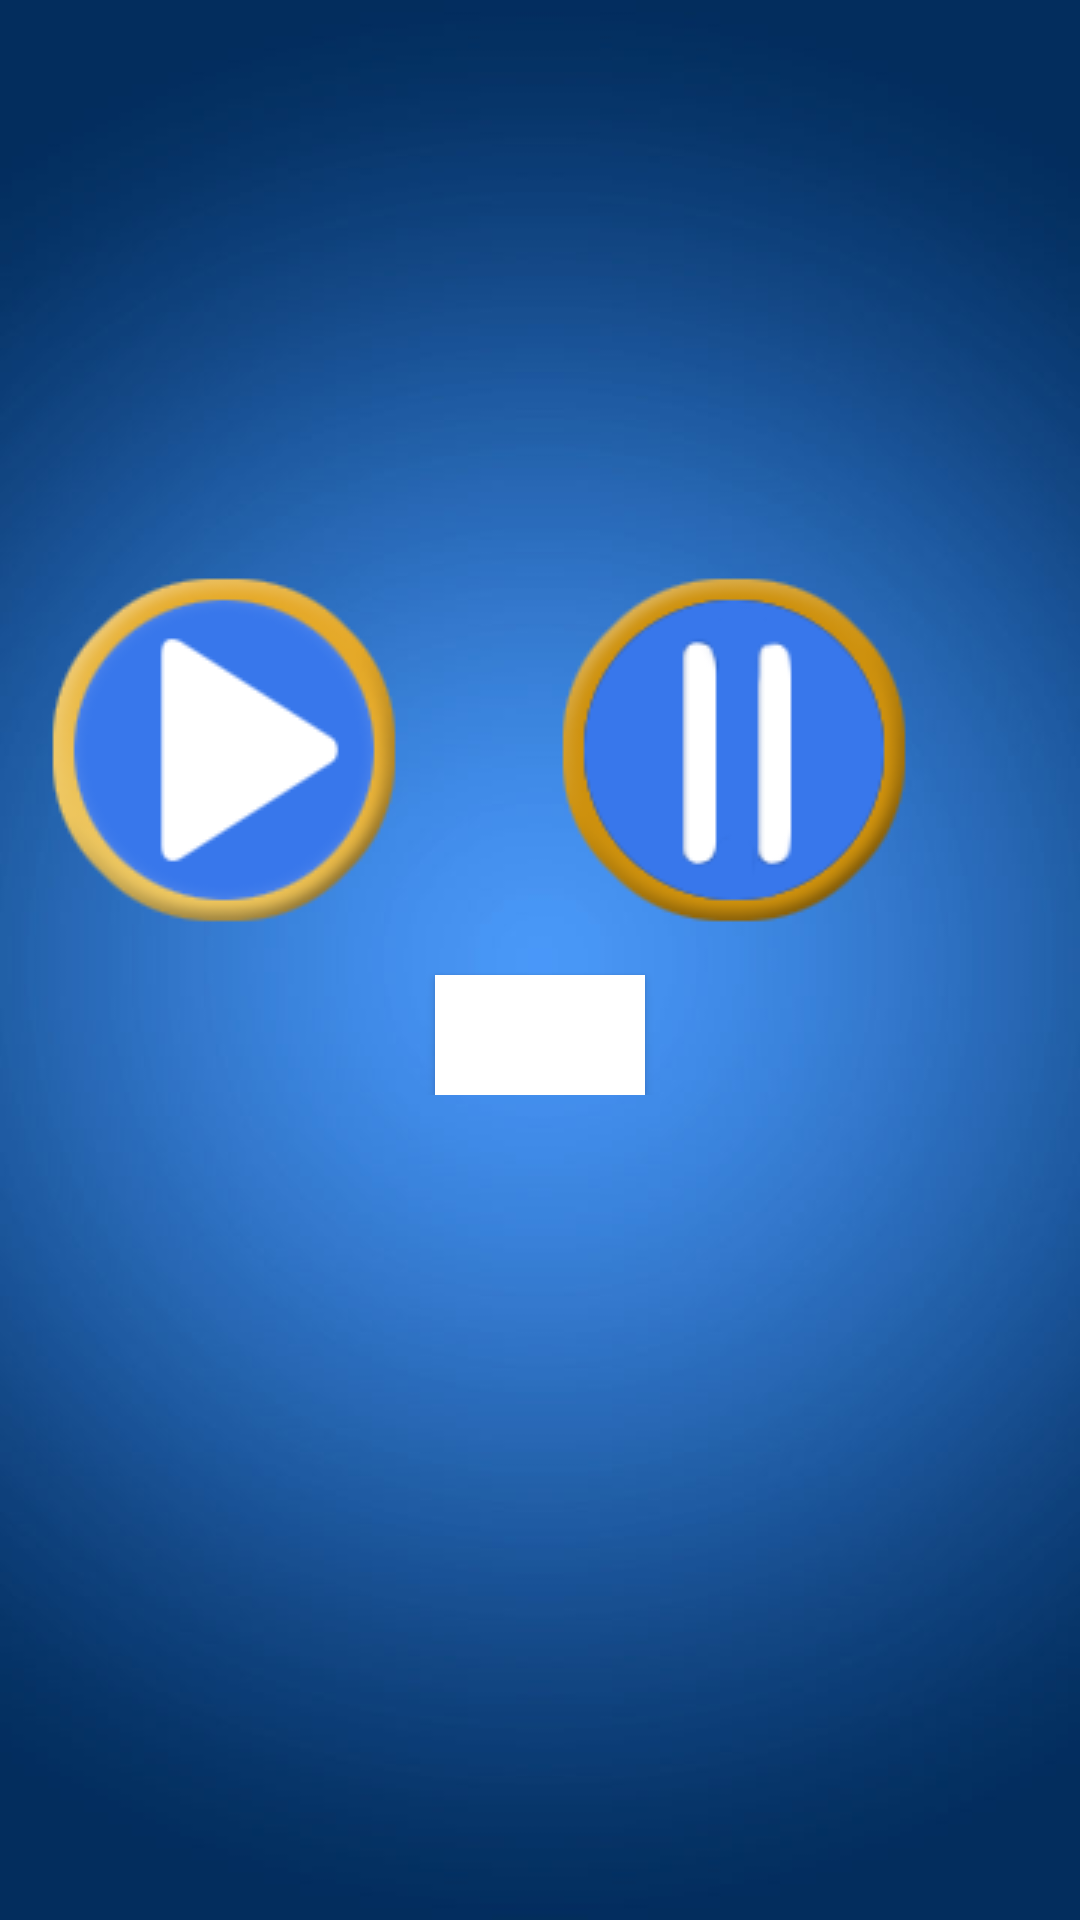

This screen was rendered from an Android layout file. Write that file and the resources it references.
<!-- AndroidManifest.xml: application theme AppTheme -->
<!-- res/layout/activity_record.xml -->
<RelativeLayout xmlns:android="http://schemas.android.com/apk/res/android"
    xmlns:tools="http://schemas.android.com/tools" android:layout_width="match_parent"
    android:layout_height="match_parent" android:paddingLeft="@dimen/activity_horizontal_margin"
    android:paddingRight="@dimen/activity_horizontal_margin"
    android:paddingTop="@dimen/activity_vertical_margin"
    android:background="@drawable/fond"
    android:paddingBottom="@dimen/activity_vertical_margin"
    tools:context="com.westfolk.smartroad.RecordActivity">

    <RelativeLayout
        android:layout_height="wrap_content"
        android:layout_width="fill_parent"
        android:layout_marginTop="175dp">
        <Button
            android:layout_height="wrap_content"
            android:layout_width="wrap_content"
            android:background="@drawable/launch"
            android:id="@+id/launchrecord"
            />

        <Button
            android:layout_height="wrap_content"
            android:layout_width="wrap_content"
            android:background="@drawable/stop"
            android:layout_toRightOf="@id/launchrecord"
            android:id="@+id/stoprecord"
            android:layout_marginLeft="20dp"
            />
        <Button
            android:layout_height="40dp"
            android:layout_width="70dp"
            android:background="#ffffff"
            android:layout_below="@id/launchrecord"
            android:id="@+id/send"
            android:layout_centerHorizontal="true"
            />
    </RelativeLayout>


</RelativeLayout>
<!-- resources referenced by this layout -->
<resources>
  <!-- drawable fond: jpg bitmap (drawable, 47213 bytes) -->
  <!-- drawable launch (drawable) -->
  <?xml version="1.0" encoding="utf-8"?>
  <selector xmlns:android="http://schemas.android.com/apk/res/android">
      <item android:state_focused="true"
          android:drawable="@drawable/startenfonce" />
      <item android:state_pressed="true"
          android:drawable="@drawable/startenfonce" />
      <item android:drawable="@drawable/start" />
  </selector>
  <!-- drawable stop (drawable) -->
  <?xml version="1.0" encoding="utf-8"?>
  <selector xmlns:android="http://schemas.android.com/apk/res/android">
      <item android:state_focused="true"
          android:drawable="@drawable/stopenfonce" />
      <item android:state_pressed="true"
          android:drawable="@drawable/stopenfonce" />
      <item android:drawable="@drawable/stopt" />
  </selector>
  <style name="AppTheme" parent="Theme.AppCompat.Light.NoActionBar">
          
      </style>
  <!-- drawable startenfonce: png bitmap (drawable, 9631 bytes) -->
  <!-- drawable start: png bitmap (drawable, 10738 bytes) -->
  <!-- drawable stopenfonce: png bitmap (drawable, 8424 bytes) -->
  <!-- drawable stopt: png bitmap (drawable, 8678 bytes) -->
</resources>
